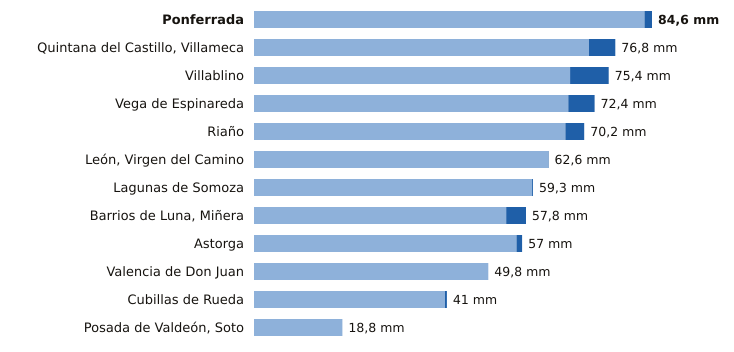

Source data for this figure (header and first rows):
estacion, provincia, indicativo, mm_6_dias_anteriores, mm_hoy, mm_7_dias, horas_de_hoy
Ponferrada, León, 1549, 83.0, 1.6, 84.6, 9
Quintana del Castillo, Villameca, León, 2728B, 71.2, 5.6, 76.8, 8
Villablino, León, 1541B, 67.2, 8.2, 75.4, 8
Vega de Espinareda, León, 1561I, 66.8, 5.6, 72.4, 8
Riaño, León, 2624C, 66.2, 4.0, 70.2, 6
León, Virgen del Camino, León, 2661, 62.5, 0.1, 62.6, 9
Lagunas de Somoza, León, 2737E, 59.1, 0.2, 59.3, 9
Barrios de Luna, Miñera, León, 2701D, 53.6, 4.2, 57.8, 7
Astorga, León, 2734D, 55.8, 1.2, 57.0, 9
Valencia de Don Juan, León, 2664B, 49.8, 0.0, 49.8, 8
Cubillas de Rueda, León, 2626Y, 40.6, 0.4, 41.0, 7
Posada de Valdeón, Soto, León, 1178Y, 18.8, 0.0, 18.8, 9
